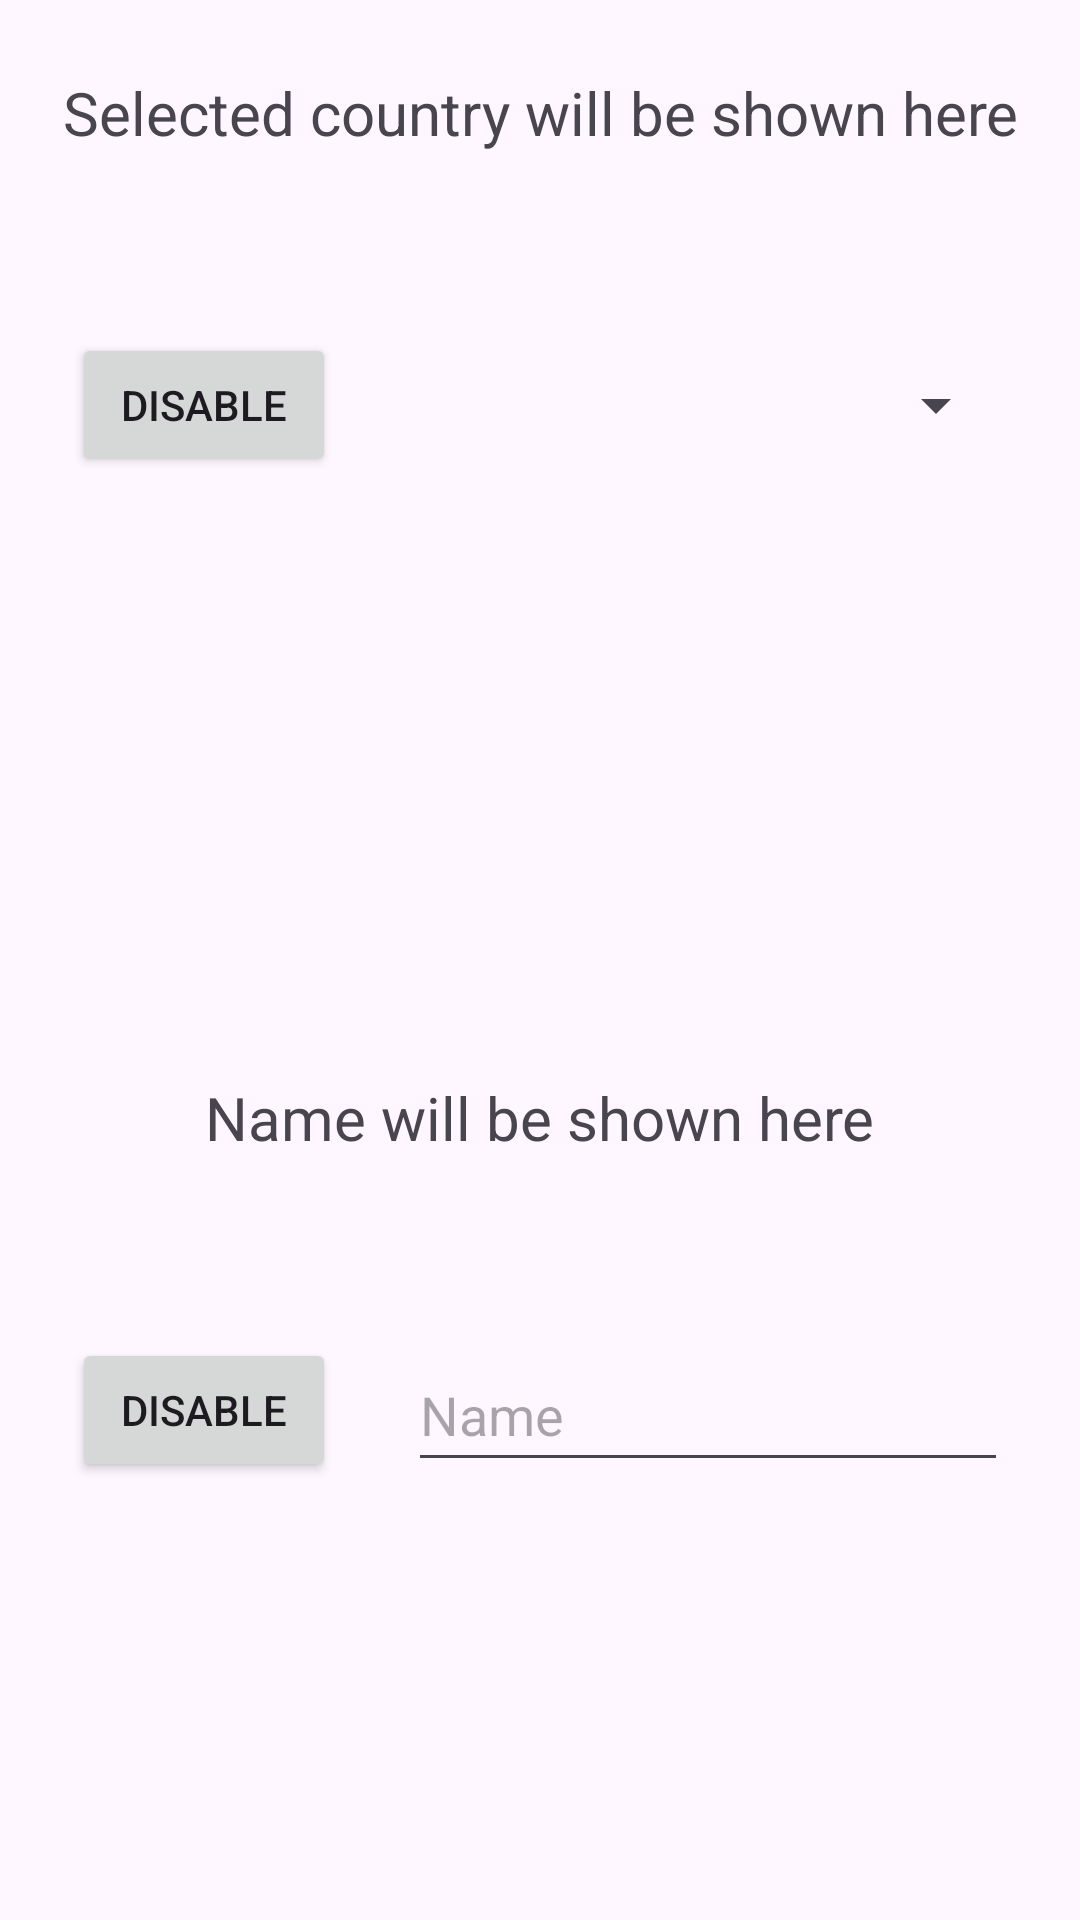

The Android layout XML behind this screen, and the referenced resources:
<!-- AndroidManifest.xml: application theme Theme.AndroidAssignments -->
<!-- res/layout/activity_event_listener2.xml -->
<?xml version="1.0" encoding="utf-8"?>
<androidx.constraintlayout.widget.ConstraintLayout xmlns:android="http://schemas.android.com/apk/res/android"
    xmlns:app="http://schemas.android.com/apk/res-auto"
    xmlns:tools="http://schemas.android.com/tools"
    android:id="@+id/main"
    android:layout_width="match_parent"
    android:layout_height="match_parent"
    tools:context=".EventListeners.EventListener2Activity">

    <Spinner
        android:id="@+id/spinner"
        android:layout_width="200dp"
        android:layout_height="48dp"
        app:layout_constraintBottom_toBottomOf="@+id/button2"
        app:layout_constraintEnd_toEndOf="parent"
        app:layout_constraintHorizontal_bias="0.5"
        app:layout_constraintStart_toEndOf="@+id/button2" />

    <Button
        android:id="@+id/button2"
        android:layout_width="wrap_content"
        android:layout_height="wrap_content"
        android:layout_marginTop="60dp"
        android:text="Disable"
        app:layout_constraintEnd_toStartOf="@+id/spinner"
        app:layout_constraintHorizontal_bias="0.5"
        app:layout_constraintStart_toStartOf="parent"
        app:layout_constraintTop_toBottomOf="@+id/textView" />

    <TextView
        android:id="@+id/textView"
        android:layout_width="wrap_content"
        android:layout_height="wrap_content"
        android:layout_marginTop="24dp"
        android:text="Selected country will be shown here"
        android:textSize="20sp"
        app:layout_constraintEnd_toEndOf="parent"
        app:layout_constraintStart_toStartOf="parent"
        app:layout_constraintTop_toTopOf="parent" />

    <Button
        android:id="@+id/button3"
        android:layout_width="wrap_content"
        android:layout_height="wrap_content"
        android:layout_marginTop="60dp"
        android:text="Disable"
        app:layout_constraintEnd_toStartOf="@+id/editTextText3"
        app:layout_constraintHorizontal_bias="0.5"
        app:layout_constraintStart_toStartOf="parent"
        app:layout_constraintTop_toBottomOf="@+id/textView4" />

    <EditText
        android:id="@+id/editTextText3"
        android:layout_width="200dp"
        android:layout_height="48dp"
        android:ems="10"
        android:hint="Name"
        android:inputType="text"
        app:layout_constraintBottom_toBottomOf="@+id/button3"
        app:layout_constraintEnd_toEndOf="parent"
        app:layout_constraintHorizontal_bias="0.5"
        app:layout_constraintStart_toEndOf="@+id/button3" />

    <TextView
        android:id="@+id/textView4"
        android:layout_width="wrap_content"
        android:layout_height="wrap_content"
        android:layout_marginTop="200dp"
        android:text="Name will be shown here"
        android:textSize="20sp"
        app:layout_constraintEnd_toEndOf="parent"
        app:layout_constraintStart_toStartOf="parent"
        app:layout_constraintTop_toBottomOf="@+id/spinner" />
</androidx.constraintlayout.widget.ConstraintLayout>
<!-- resources referenced by this layout -->
<resources>
  <style name="Theme.AndroidAssignments" parent="Base.Theme.AndroidAssignments" />
  <style name="Base.Theme.AndroidAssignments" parent="Theme.Material3.DayNight.NoActionBar">
          
           <item name="colorPrimary">#F6F6FD</item>
      </style>
</resources>
